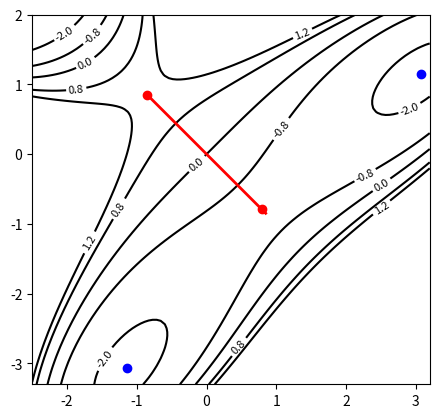

Write Python code to recreate this figure.
#!/usr/bin/env python3
#############################################################################
# Program:                                                                  #
#   use analytical 2D-PES to plot PTSB model potential.                     #
#                                                                           #
# History:                                                                  #
#   2019/08/16, Grace                                                       #
#   2020/04/24, Grace, add sympy (calculate analytical gradient/Hessian)    #
#   2020/04/25, Grace, formulate Hessian matrix and then diagonalize it.    #
#   2020/04/27, Grace, formulate gradient descent path; (IRC/IRP).          #
#   2020/04/30, Grace, add contour line and modify stationaryPts().         #
#                                                                           #
#############################################################################
import sys
import numpy as np
import sympy as sp
from sympy.solvers.solveset import solveset, solveset_real, nonlinsolve
import math
# from sympy.plotting.plot import plot_contour
import matplotlib.pyplot as plt


def sp_symPES(X, Y):
    # Theor Chem Acc 1998, 100, 285-299.
    # https://f1000.com/work/item/3809905/resources/2861282/pdf
    # sp_symPES = 2*Y + Y**2 + X**2*(0.4*X**2+Y)

    # Theor Chem Acc 2004, 112, 40-51.
    # https://f1000.com/work/item/5637171/resources/4634218/pdf
    sp_symPES = (1/2.0) * (X*Y**2 - Y*X**2 - 2.0*X + 2.0*Y) \
        + (1/30.0) * (X**4 + Y**4)

    #
    # sp_symPES = 44730.4129 \
    #     - 66786.5363 * sp.cos(Y) \
    #     + 26352.6908 * sp.cos(2*Y) \
    #     - 3117.3613 * sp.cos(4*Y) \
    #     - 659.3217 * sp.cos(6*Y) \
    #     + 621.9640 * sp.sin(3*X) * sp.sin(Y) \
    #     - 138.3050 * sp.sin(3*X) * sp.sin(2*Y) \
    #     - 111.5488 * sp.cos(8*Y) \
    #     + 41.8227 * sp.sin(3*X) * sp.sin(4*Y) \
    #     - 7.7979 * sp.sin(3*X) * sp.sin(6*Y) \
    #     + 9.9258 * sp.cos(6*X)\
    #     - 19.0681 * sp.cos(6*X) * sp.cos(Y) \
    #     + 600 * sp.cos(6*X) * sp.cos(2*Y) \
    #     - 500 * sp.sin(3*Y)

    return sp_symPES


def np_symPES(X, Y):

    # np_symPES = 2*Y + Y**2 + X**2*(0.4*X**2+Y)

    np_symPES = (1/2) * (X*Y**2 - Y*X**2 - 2*X + 2*Y) \
        + (1/30) * (X**4 + Y**4)

    #
    # np_symPES = 44730.4129 \
    # - 66786.5363 * np.cos(Y) \
    # + 26352.6908 * np.cos(2*Y) \
    # - 3117.3613 * np.cos(4*Y) \
    # - 659.3217 * np.cos(6*Y) \
    # + 621.9640 * np.sin(3*X) * np.sin(Y) \
    # - 138.3050 * np.sin(3*X) * np.sin(2*Y) \
    # - 111.5488 * np.cos(8*Y) \
    # + 41.8227 * np.sin(3*X) * np.sin(4*Y) \
    # - 7.7979 * np.sin(3*X) * np.sin(6*Y) \
    # + 9.9258 * np.cos(6*X)\
    # - 19.0681 * np.cos(6*X) * np.cos(Y) \
    # + 600 * np.cos(6*X) * np.cos(2*Y) \
    # - 500 * np.sin(3*Y)

    return np_symPES


def sp_asymPES(X, Y):
    # np_asymPES = np_symPES(X, Y) + 500*X*Y
    np_asymPES = (1/2) * (X*Y**2 - Y*X**2 - 1.5*X + 2*Y) \
        + (1/30) * (X**4 + Y**4)

    return np_asymPES


def np_asymPES(X, Y):
    # np_asymPES = np_symPES(X, Y) + 500*X*Y
    np_asymPES = (1/2) * (X*Y**2 - Y*X**2 - 1.5*X + 2*Y) \
        + (1/30) * (X**4 + Y**4)

    return np_asymPES


def stationaryPts(E, x, y):
    # Calculate gradient
    # G[0] = Gx, G[1] = Gy
    G = [sp.diff(E, x), sp.diff(E, y)]

    # Find stationary points; i.e. G = 0
    # find a valid solver (solve, solveset, nonlinsolve)
    # ref.
    # 1. sympy library: https://docs.sympy.org/latest/modules/solvers/solveset.html

    # roots = sp.solveset([G[0], G[1]], [x, y], domain=sp.S.Reals)
    # roots = sp.solve([G[0], G[1]], [x, y], manual=True, set=True)
    # force=True , manual=True, set=True)
    # roots = nonlinsolve([sp.Eq(G[0], 0), sp.Eq(G[1], 0)], [x, y])

    # 2. online solver: https://www.wolframalpha.com/input/?i=solve%7B%281%2F2%29%28y%5E2-2xy-2%29%2B%284%2F30%29%28x%5E3%29%3D%3D0%2C%281%2F2%29%282xy-x%5E2%2B2%29%2B%284%2F30%29%28y%5E3%29%3D%3D0%7D

    # symPES
    roots = [
        [-0.849174, 0.849174],
        [0.789279, -0.789279],
        [-1.14427, -3.07012],
        [3.07012, 1.14427]
    ]
    # asymPES
    # mu = 1.75
    # roots = [
    #     [-0.879504, 0.765168],
    #     [0.884098, -0.648009],
    #     [-1.19982, -3.11036],
    #     [2.98781, 1.09984]
    # ]
    # mu = 1.5
    # roots = [
    #     [-0.916175, 0.678958],
    #     [-1.25225, -3.14745],
    #     [0.987403, -0.501976],
    #     [2.89612, 1.04955]
    # ]
    # mu = 1.0
    # roots = [
    #     [-1.0080658794313, 0.50500000616268894],
    #     [-1.34948, -3.2140],
    #     [1.24222, -0.183244],
    #     [2.66755, 0.919982]
    # ]

    # print(roots)
    # exit()

    nroots = len(roots)
    # for i in range(nroots):
    #     sp.pprint(roots[i])

    # Calculate Hessian
    Hessian = sp.Matrix(2, 2,   [sp.diff(G[0], x), sp.diff(G[0], y),
                                 sp.diff(G[0], y), sp.diff(G[1], y)
                                 ]
                        )
    # sp.pprint(Hessian)

    # Get the sign of Hessian eigenvalue to define minimum/maximum
    rootcol = [None]*nroots
    Hvec = [None]*nroots
    for i in range(nroots):
        Htest = Hessian.subs([(x, roots[i][0]), (y, roots[i][1])])
        # sp.pprint(Htest)

        # check the smallest eigenvalue for a 2D Hessian
        if Htest.eigenvects()[0][0] > Htest.eigenvects()[1][0]:
            index = 1
        else:
            index = 0

        # print(Htest.eigenvects()[index][0])
        if Htest.eigenvects()[index][0] > 0:
            rootcol[i] = 'bo'  # minimum
        else:
            rootcol[i] = 'ro'  # saddle point

        # store the selected eigenvector for each point
        Hvec[i] = [Htest.eigenvects()[index][2][0][0],
                   Htest.eigenvects()[index][2][0][1]]

    return G, Hvec, roots, rootcol


def GD(firstPts, E, G, Hvec):
    # ref: https://zhuanlan.zhihu.com/p/84702727

    ds = 0.1

    path = [[]]  # declear a 2D list
    path[0] = [firstPts[0], firstPts[1],
               E.subs([(x, firstPts[0]), (y, firstPts[1])])
               ]

    # move a little bit along the eigenvector direction
    secondPts = [
        path[0][0] - Hvec[0] * ds,
        path[0][1] - Hvec[1] * ds
    ]
    path.append(
        [secondPts[0], secondPts[1],
         E.subs([(x, secondPts[0]), (y, secondPts[1])])
         ]
    )
    for i in range(2, 1000):
        # calculate gradient
        Gx = G[0].subs([(x, path[i-1][0]), (y, path[i-1][1])])
        Gy = G[1].subs([(x, path[i-1][0]), (y, path[i-1][1])])
        # normalize gradient
        Gnorm = sp.sqrt(Gx**2 + Gy**2)
        Gx = Gx/Gnorm
        Gy = Gy/Gnorm
        nPts = [
            path[i-1][0] - Gx * ds,
            path[i-1][1] - Gy * ds
        ]
        path.append(
            [nPts[0], nPts[1],
             E.subs([(x, nPts[0]), (y, nPts[1])])
             ]
        )
        # print(Gnorm)
        if Gnorm <= 10e-2:
            break

    return path


def plotPES(np_func):

    # 1.
    # x = np.linspace(-2.5, 2.5, 100)
    # y = np.linspace(-3.0, 0.5, 100)

    # 2.
    x = np.linspace(-2.5, 3.2, 100)
    y = np.linspace(-3.3, 2.0, 100)

    # 3.
    # x = np.linspace(0.0, 1.0, 100)
    # y = np.linspace(-1.2, -0.2, 100)

    X, Y = np.meshgrid(x, y)
    E = np_func(X, Y)

    # aspect ratio of x and y is equal
    plt.gca().set_aspect('equal')
    symlevel = [-2.0, -0.8, 0, 0.8, 1.2]
    asymlevel = [-2.5, -1.5, -0.5, 0, 0.5, 1.0]
    fig = plt.contour(X, Y, E, 100, colors='black',
                      linestyles='-', levels=symlevel)
    # label the contour lines
    plt.clabel(fig, inline=True, fmt='%1.1f', fontsize=8)


def plotPts(roots, rootcol):
    # plot stationary points
    for i in range(len(roots)):
        plt.plot(roots[i][0], roots[i][1], rootcol[i])


def plotPath(path):
    # plot gradient descent path
    path_x = []
    path_y = []
    path_e = []
    for i in range(len(path)):
        path_x.append(path[i][0])
        path_y.append(path[i][1])
        path_e.append(path[i][2])
    plt.plot(path_x, path_y, 'r-', lw=2)


if __name__ == "__main__":

    # Define an analytical PES
    x, y = sp.symbols('x y')
    E = sp_symPES(x, y)

    # Find stationary points
    G, Hvec, roots, rootcol = stationaryPts(E, x, y)
    # print(roots)
    # print(rootcol)

    # Calculate gradient descent path
    # assign the index of the first point
    path = GD(roots[0], E, G, Hvec[0])
    # path = GD(roots[1], E, G, Hvec[1])

    # Plot figure
    plotPES(np_symPES)
    plotPts(roots, rootcol)
    plotPath(path)
    plt.show()
